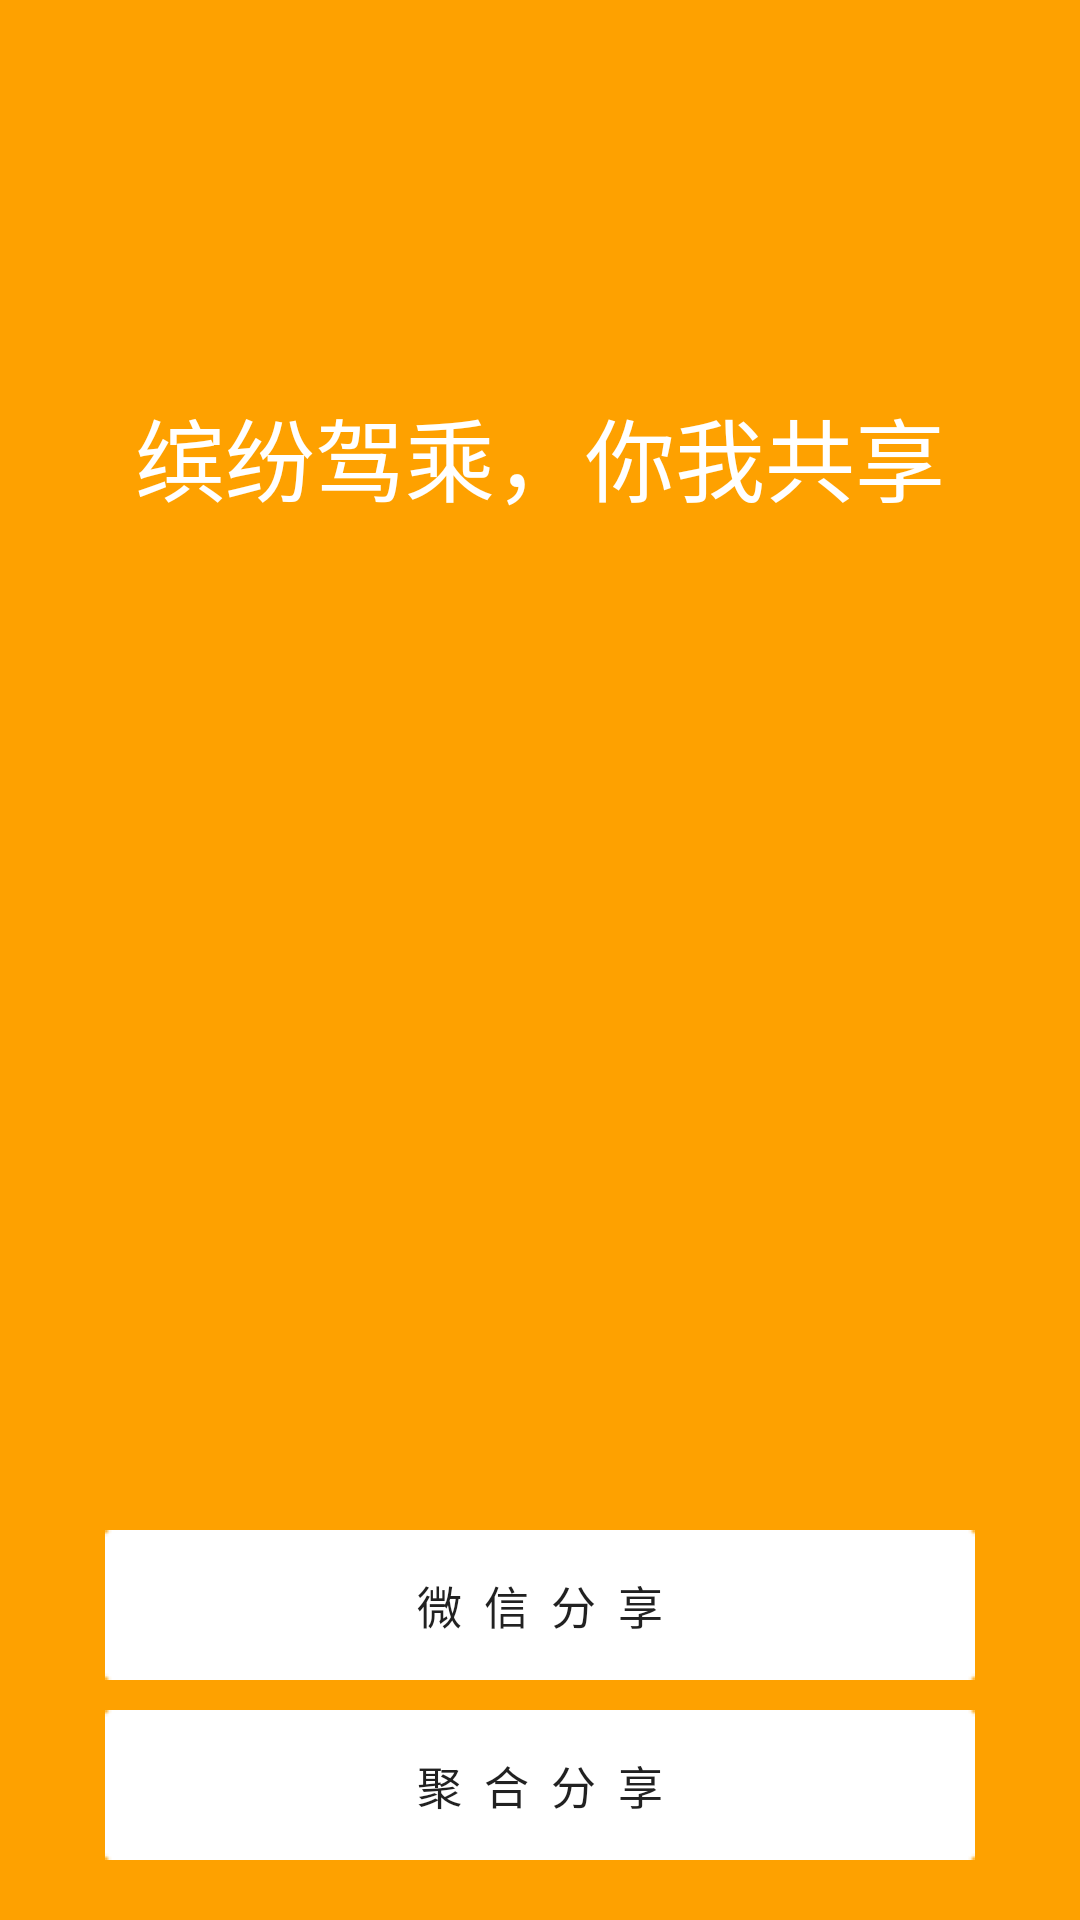

Here is an Android app screen rendered from its layout file. Give the layout XML and the strings, colors and styles it references.
<!-- AndroidManifest.xml: application theme Theme.AppCompat.Light.NoActionBar -->
<!-- res/layout/layout_share_activity.xml -->
<?xml version="1.0" encoding="utf-8"?>
<RelativeLayout xmlns:android="http://schemas.android.com/apk/res/android"
    android:layout_width="match_parent"
    android:layout_height="match_parent"
    android:background="#FEA100">

    <include layout="@layout/layout_app_info" />

    <Button
        android:id="@+id/button_share_wechat"
        style="@style/CommonButton"
        android:layout_width="wrap_content"
        android:text="微  信  分  享"
        android:layout_marginBottom="80dp"/>

    <Button
        android:id="@+id/button_share_aggregate"
        style="@style/CommonButton"
        android:layout_width="wrap_content"
        android:text="聚  合  分  享" />

</RelativeLayout>
<!-- res/layout/layout_app_info.xml (included above) -->
<?xml version="1.0" encoding="utf-8"?>
<RelativeLayout xmlns:android="http://schemas.android.com/apk/res/android"
    android:layout_width="match_parent"
    android:layout_height="wrap_content">

    <TextView
        android:layout_width="wrap_content"
        android:layout_height="wrap_content"
        android:layout_centerHorizontal="true"
        android:layout_marginTop="130dp"
        android:text="缤纷驾乘，你我共享"
        android:textColor="#FFFFFF"
        android:textSize="30sp" />

</RelativeLayout>
<!-- resources referenced by this layout -->
<resources>
  <style name="CommonButton">
          <item name="android:layout_height">wrap_content</item>
          <item name="android:layout_alignParentBottom">true</item>
          <item name="android:layout_centerHorizontal">true</item>
          <item name="android:layout_marginBottom">20dp</item>
          <item name="android:background">@drawable/button_login_register</item>
          <item name="android:textSize">15sp</item>
      </style>
  <!-- drawable button_login_register: png bitmap (drawable, 547 bytes) -->
</resources>
